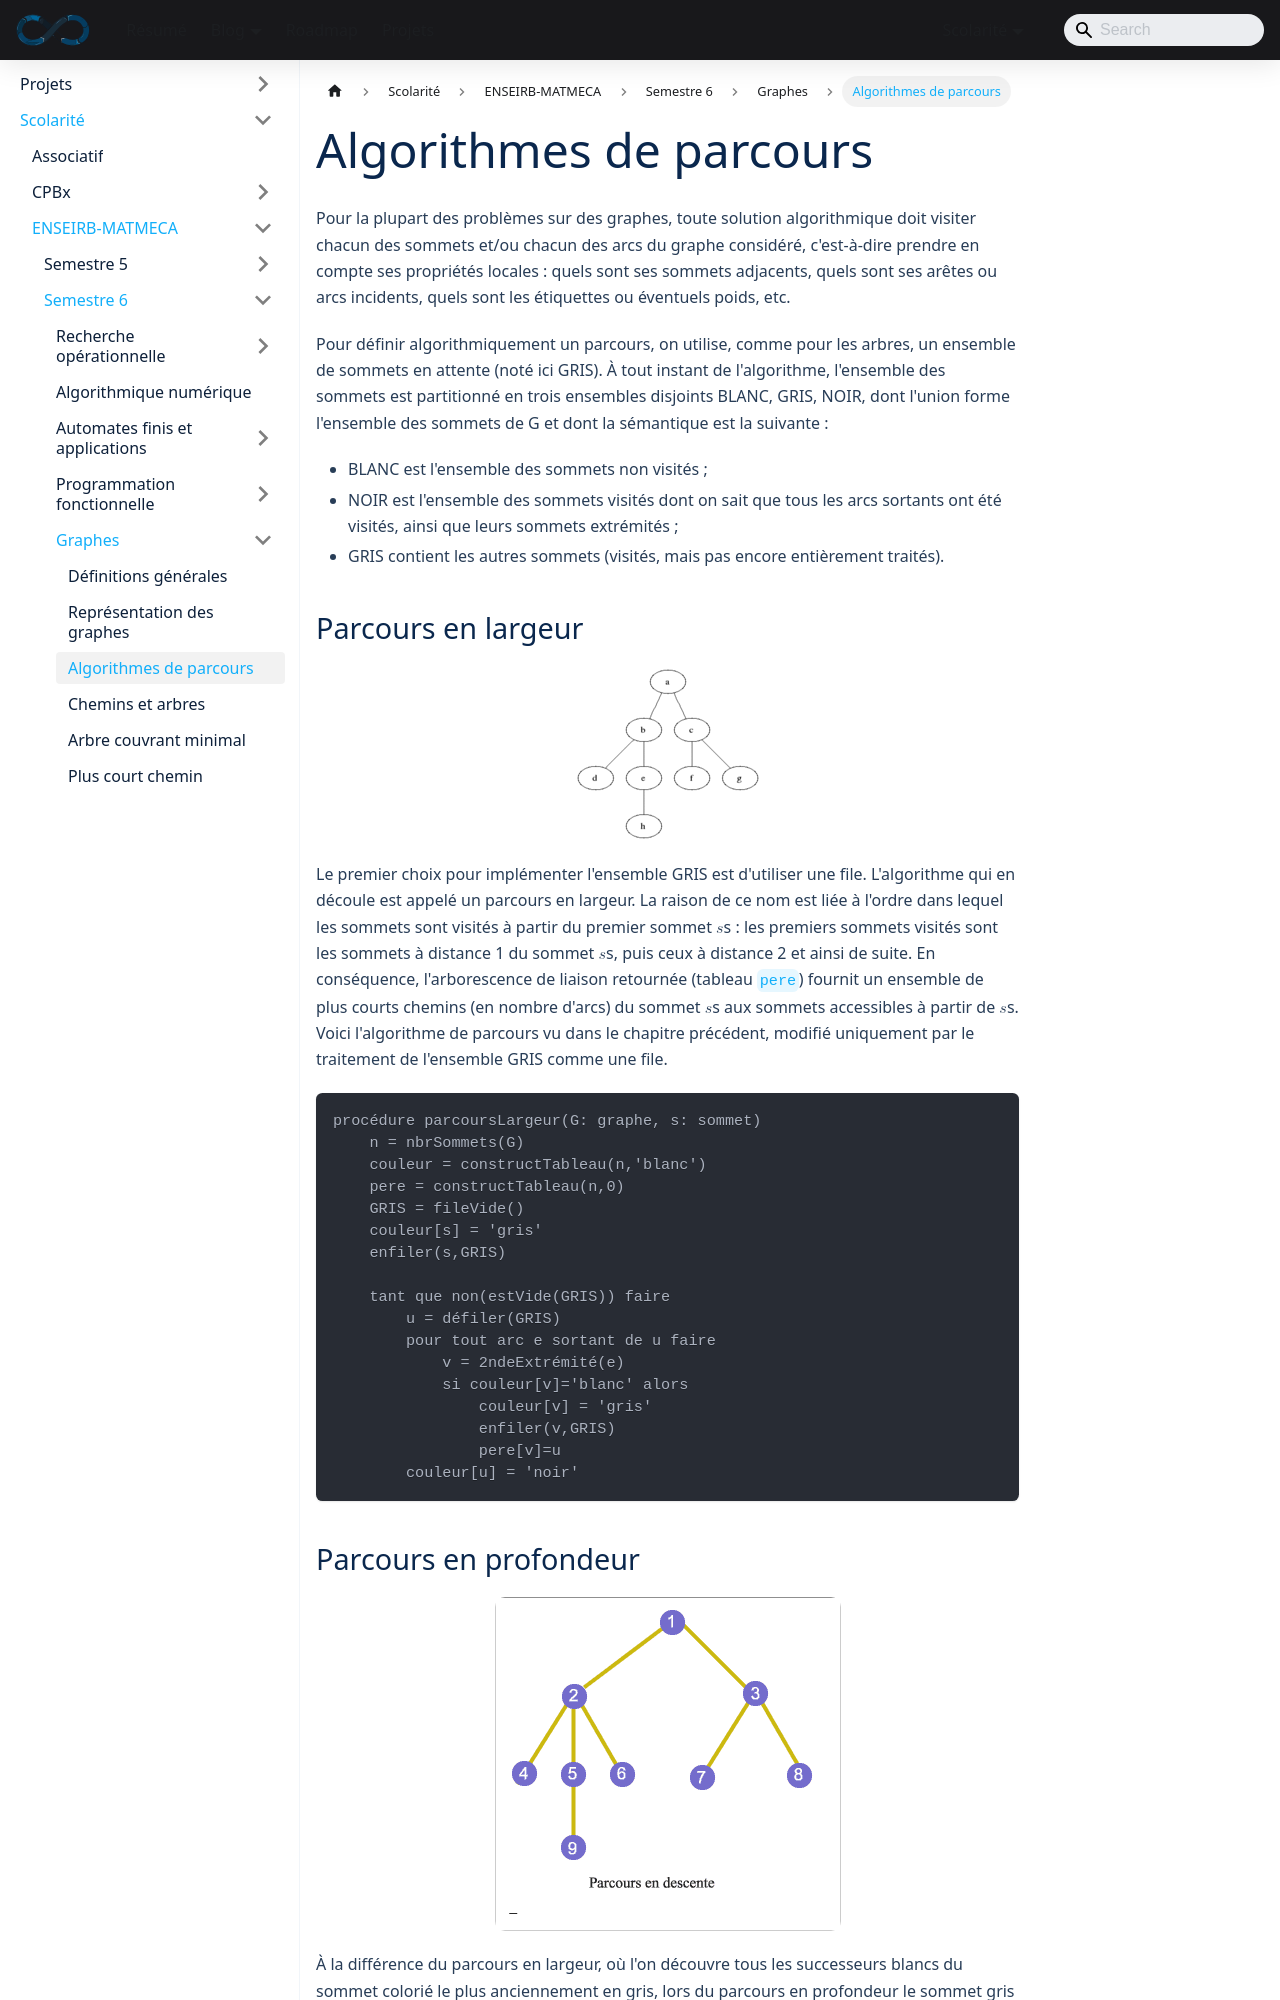

repository: sedelpeuch/sedelpeuch.github.io · page: docs/scolarite/enseirb/s6/graph/par/index.html · generator: docusaurus

---
title: Algorithmes de parcours
description: "Parcours en largeur (BFS) et en profondeur (DFS) d'un graphe, détection de cycles et tri topologique."
sidebar_position: 3
---

Pour la plupart des problèmes sur des graphes, toute solution algorithmique doit
visiter chacun des sommets et/ou chacun des arcs du graphe considéré, c'est-à-dire
prendre en compte ses propriétés locales : quels sont ses sommets adjacents,
quels sont ses arêtes ou arcs incidents, quels sont les étiquettes ou éventuels
poids, etc.

Pour définir algorithmiquement un parcours, on utilise, comme pour les arbres,
un ensemble de sommets en attente (noté ici GRIS). À tout instant de l'algorithme, l'ensemble des
sommets est partitionné en trois ensembles disjoints BLANC, GRIS, NOIR, dont
l'union forme l'ensemble des sommets de G et dont la sémantique est la suivante :

+ BLANC est l'ensemble des sommets non visités ;
+ NOIR est l'ensemble des sommets visités dont on sait que tous les arcs
  sortants ont été visités, ainsi que leurs sommets extrémités ;
+ GRIS contient les autres sommets (visités, mais pas encore entièrement traités).

## Parcours en largeur

![Parcours en largeur](./img/BFS.gif)

Le premier choix pour implémenter l'ensemble GRIS est d'utiliser une file.
L'algorithme qui en découle est appelé un parcours en largeur. La raison de ce
nom est liée à l'ordre dans lequel les sommets sont visités à partir du premier
sommet $s$ : les premiers sommets visités sont les sommets à distance 1 du
sommet $s$, puis ceux à distance 2 et ainsi de suite. En conséquence,
l'arborescence de liaison retournée (tableau `pere`) fournit un ensemble de plus courts chemins (en nombre d'arcs) du
sommet $s$ aux sommets accessibles à partir de $s$. Voici l'algorithme de
parcours vu dans le chapitre précédent, modifié uniquement par le traitement de
l'ensemble GRIS comme une file.

```text
procédure parcoursLargeur(G: graphe, s: sommet)
    n = nbrSommets(G)
    couleur = constructTableau(n,'blanc')
    pere = constructTableau(n,0)
    GRIS = fileVide()
    couleur[s] = 'gris'
    enfiler(s,GRIS)

    tant que non(estVide(GRIS)) faire
        u = défiler(GRIS)
        pour tout arc e sortant de u faire
            v = 2ndeExtrémité(e)
            si couleur[v]='blanc' alors
                couleur[v] = 'gris'
                enfiler(v,GRIS)
                pere[v]=u
        couleur[u] = 'noir'
```
